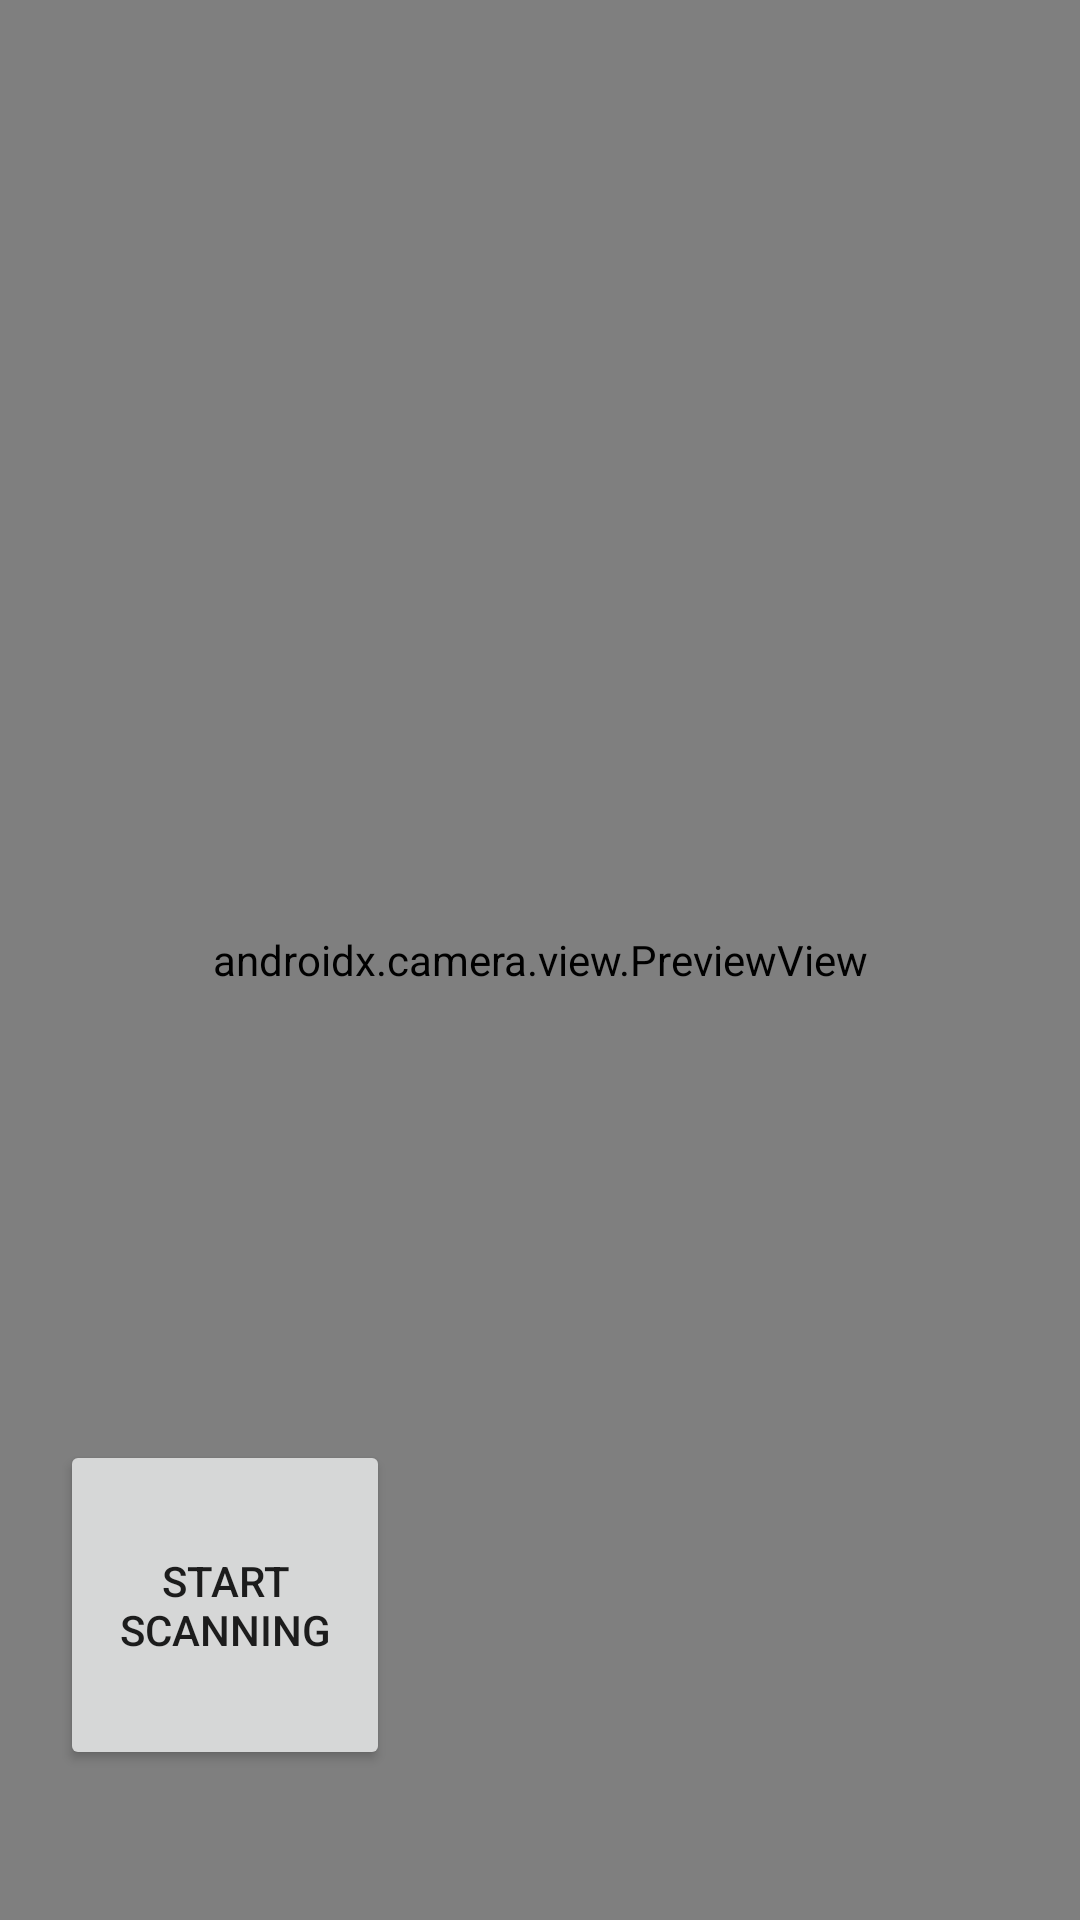

Layout XML and referenced resources for this Android screen:
<!-- AndroidManifest.xml: application theme Theme.AppCompat.Light -->
<!-- res/layout/activity_scan.xml -->
<?xml version="1.0" encoding="utf-8"?>
<androidx.constraintlayout.widget.ConstraintLayout
    xmlns:android="http://schemas.android.com/apk/res/android"
    xmlns:app="http://schemas.android.com/apk/res-auto"
    xmlns:tools="http://schemas.android.com/tools"
    android:layout_width="match_parent"
    android:layout_height="match_parent"
    tools:context=".MainActivity">

    <androidx.camera.view.PreviewView
        android:id="@+id/viewFinder"
        android:layout_width="match_parent"
        android:layout_height="match_parent" />

    <Button
        android:id="@+id/start_scan_button"
        android:layout_width="110dp"
        android:layout_height="110dp"
        android:layout_marginBottom="50dp"
        android:layout_marginEnd="50dp"
        android:elevation="2dp"
        android:text="Start Scanning"
        app:layout_constraintBottom_toBottomOf="parent"
        app:layout_constraintLeft_toLeftOf="parent"
        app:layout_constraintEnd_toStartOf="@id/vertical_centerline" />

    <androidx.constraintlayout.widget.Guideline
        android:id="@+id/vertical_centerline"
        android:layout_width="wrap_content"
        android:layout_height="wrap_content"
        android:orientation="vertical"
        app:layout_constraintGuide_percent=".50" />

</androidx.constraintlayout.widget.ConstraintLayout>
<!-- resources referenced by this layout -->
<resources>

</resources>
